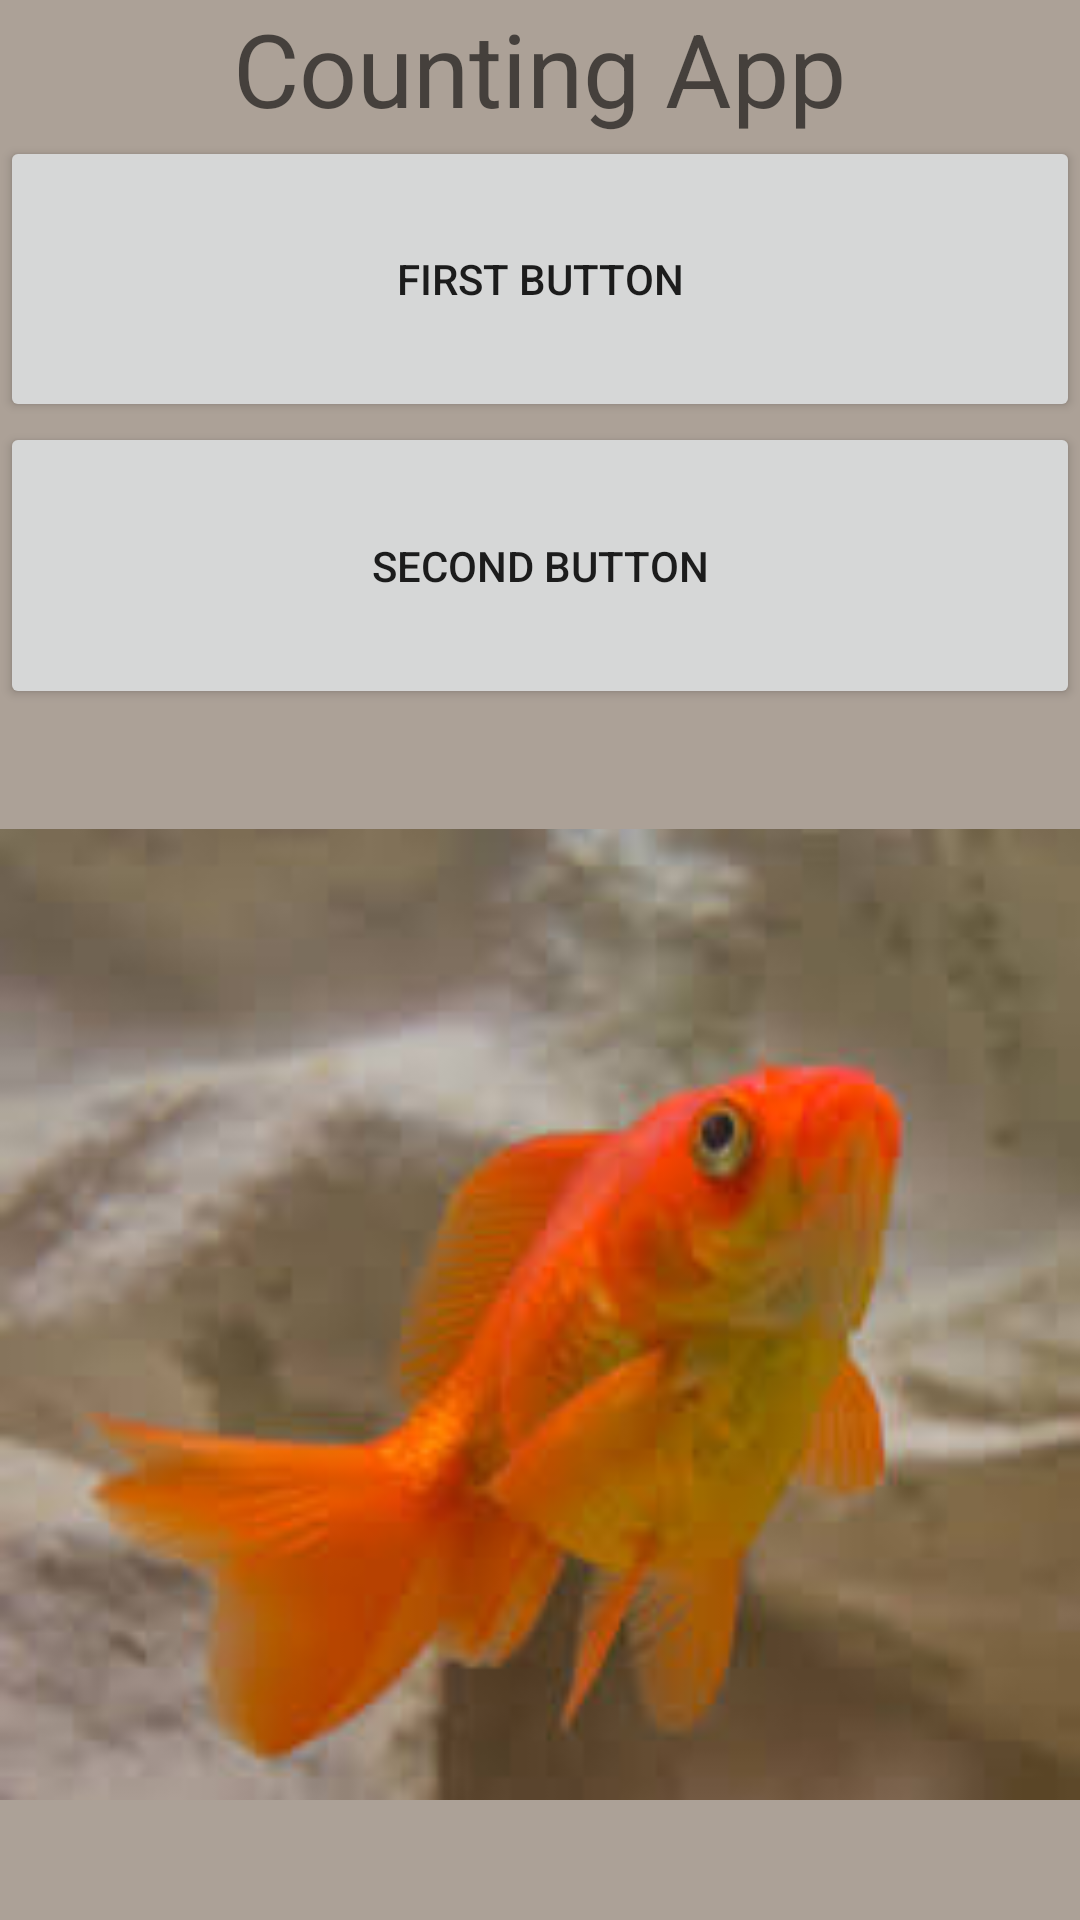

Produce the Android XML layout that renders to this screen, including the resource entries it uses.
<!-- AndroidManifest.xml: application theme AppTheme -->
<!-- res/layout/activity_main.xml -->
<?xml version="1.0" encoding="utf-8"?>
<LinearLayout xmlns:android="http://schemas.android.com/apk/res/android"
    xmlns:app="http://schemas.android.com/apk/res-auto"
    xmlns:tools="http://schemas.android.com/tools"
    android:layout_width="match_parent"
    android:layout_height="match_parent"
    android:gravity="center"
    android:orientation="vertical"
    tools:context=".MainActivity">

    <TextView
        android:id="@+id/titleTV"
        android:layout_width="wrap_content"
        android:layout_height="wrap_content"
        android:text="Counting App"
        android:textAppearance="@style/TextAppearance.AppCompat.Display1" />

    <Button
        android:id="@+id/firstbutton"
        android:layout_width="match_parent"
        android:layout_height="wrap_content"
        android:onClick="onClickFirstButton"
        android:layout_weight="1"
        android:text="First button" />

    <Button
        android:id="@+id/secondbutton"
        android:layout_width="match_parent"
        android:layout_height="wrap_content"
        android:onClick="onClickSecondButton"
        android:layout_weight="1"
        android:text="second button" />

    <ImageView
        android:id="@+id/fishy"
        android:layout_width="match_parent"
        android:layout_height="wrap_content"
        app:srcCompat="@drawable/fishy"
        android:layout_weight="4"/>
</LinearLayout>
<!-- resources referenced by this layout -->
<resources>
  <!-- drawable fishy: jpeg bitmap (drawable, 6120 bytes) -->
  <style name="AppTheme" parent="Theme.AppCompat.Light.DarkActionBar">
          
          <item name="colorPrimary">@color/colorPrimary</item>
          <item name="colorPrimaryDark">@color/colorPrimaryDark</item>
          <item name="colorAccent">@color/colorAccent</item>
          <item name="android:background">@color/backgroundColor</item>
          <item name="android:text">@color/text</item>
      </style>
  <color name="colorPrimary">#008577</color>
  <color name="colorPrimaryDark">#00574B</color>
  <color name="colorAccent">#D81B60</color>
  <color name="backgroundColor">#aca197</color>
  <color name="text">#50322a</color>
</resources>
